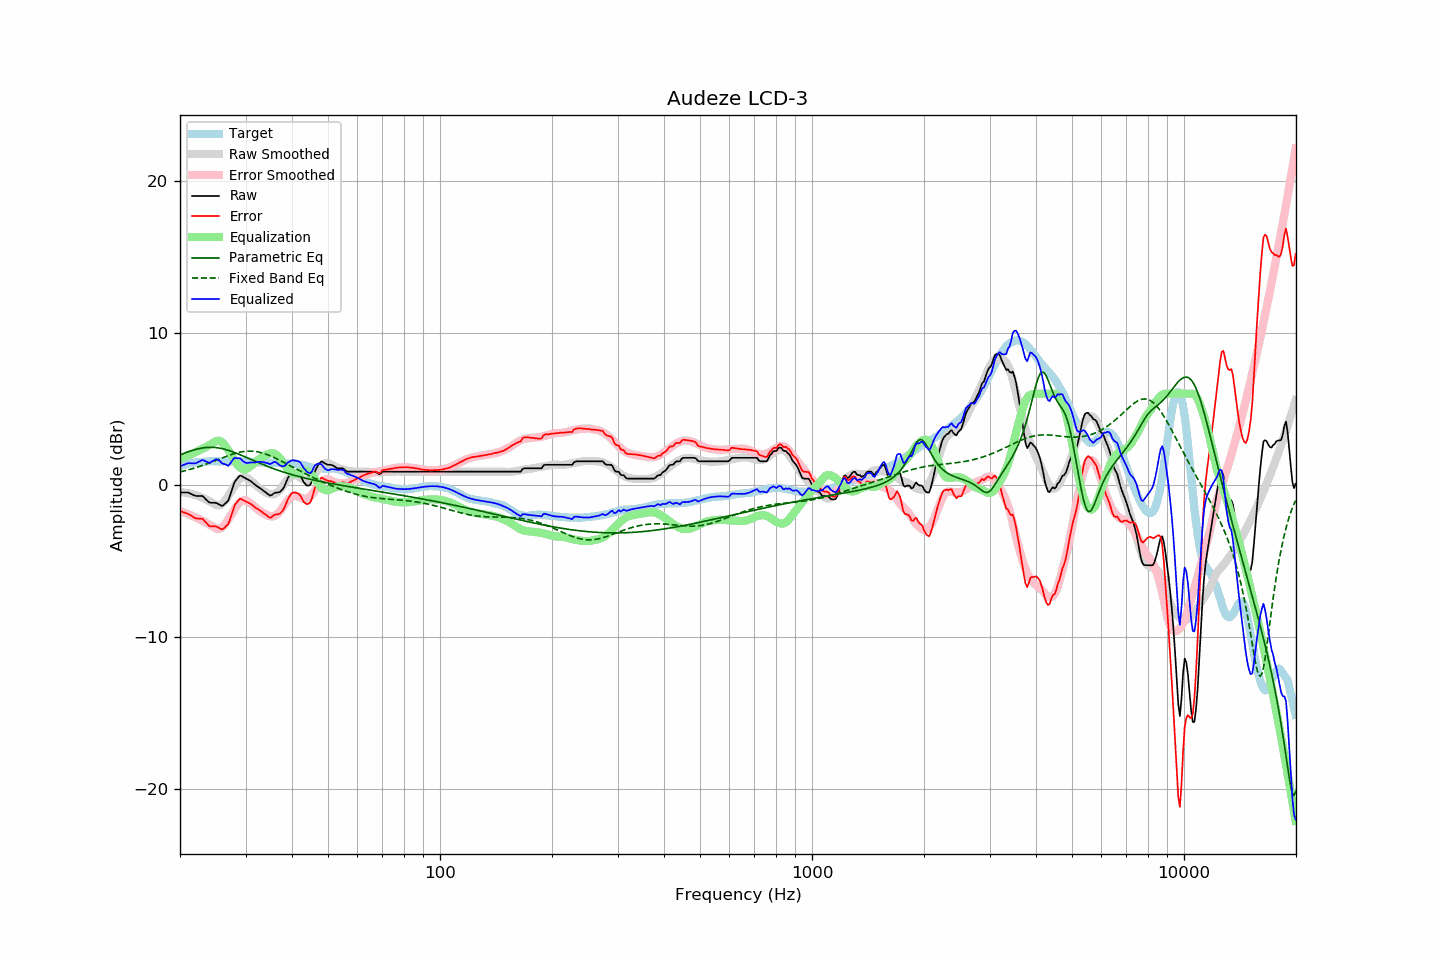

Values plotted in this chart, from the file beside it:
frequency, raw, error, smoothed, error_smoothed, equalization, parametric_eq, fixed_band_eq, equalized_raw, equalized_smoothed, target
20.00, -0.50, -1.73, -0.48, -1.72, 1.72, 1.97, 0.85, 1.22, 1.24, 1.23
20.20, -0.50, -1.77, -0.49, -1.76, 1.76, 2.01, 0.87, 1.26, 1.27, 1.27
20.40, -0.50, -1.80, -0.50, -1.80, 1.80, 2.05, 0.90, 1.30, 1.30, 1.30
20.61, -0.50, -1.83, -0.52, -1.84, 1.84, 2.09, 0.92, 1.34, 1.33, 1.32
20.81, -0.50, -1.87, -0.53, -1.89, 1.89, 2.13, 0.95, 1.38, 1.36, 1.37
21.02, -0.50, -1.91, -0.55, -1.93, 1.93, 2.17, 0.98, 1.43, 1.38, 1.40
21.23, -0.55, -1.97, -0.57, -1.97, 1.97, 2.21, 1.01, 1.42, 1.40, 1.41
21.44, -0.61, -2.04, -0.60, -2.02, 2.02, 2.24, 1.04, 1.41, 1.42, 1.43
21.66, -0.65, -2.11, -0.62, -2.07, 2.07, 2.27, 1.07, 1.41, 1.44, 1.45
21.87, -0.71, -2.17, -0.65, -2.11, 2.11, 2.30, 1.10, 1.41, 1.46, 1.46
22.09, -0.73, -2.22, -0.69, -2.16, 2.16, 2.33, 1.14, 1.43, 1.47, 1.48
22.31, -0.73, -2.22, -0.72, -2.21, 2.21, 2.36, 1.17, 1.48, 1.49, 1.48
22.54, -0.73, -2.23, -0.77, -2.27, 2.27, 2.38, 1.20, 1.53, 1.50, 1.49
22.76, -0.73, -2.24, -0.81, -2.32, 2.32, 2.41, 1.24, 1.59, 1.51, 1.50
22.99, -0.73, -2.24, -0.86, -2.38, 2.38, 2.42, 1.28, 1.64, 1.52, 1.50
23.22, -0.83, -2.35, -0.91, -2.43, 2.43, 2.44, 1.31, 1.59, 1.52, 1.51
23.45, -0.95, -2.47, -0.95, -2.48, 2.48, 2.45, 1.35, 1.54, 1.53, 1.52
23.69, -1.04, -2.57, -1.01, -2.54, 2.54, 2.46, 1.39, 1.50, 1.53, 1.53
23.92, -1.15, -2.70, -1.06, -2.60, 2.60, 2.47, 1.43, 1.44, 1.54, 1.54
24.16, -1.18, -2.73, -1.12, -2.66, 2.66, 2.47, 1.47, 1.47, 1.54, 1.55
24.40, -1.18, -2.74, -1.18, -2.72, 2.72, 2.47, 1.51, 1.54, 1.54, 1.56
24.65, -1.18, -2.73, -1.24, -2.79, 2.79, 2.46, 1.55, 1.61, 1.55, 1.55
24.89, -1.19, -2.73, -1.30, -2.85, 2.85, 2.45, 1.59, 1.67, 1.55, 1.55
25.14, -1.22, -2.76, -1.34, -2.89, 2.89, 2.44, 1.63, 1.68, 1.55, 1.55
25.39, -1.28, -2.82, -1.35, -2.90, 2.90, 2.43, 1.68, 1.63, 1.55, 1.55
25.65, -1.33, -2.88, -1.33, -2.88, 2.88, 2.41, 1.72, 1.54, 1.55, 1.55
25.91, -1.39, -2.93, -1.27, -2.82, 2.82, 2.39, 1.76, 1.42, 1.55, 1.54
26.16, -1.34, -2.89, -1.17, -2.72, 2.72, 2.36, 1.80, 1.38, 1.55, 1.55
26.43, -1.25, -2.79, -1.05, -2.60, 2.60, 2.33, 1.84, 1.35, 1.55, 1.55
26.69, -1.14, -2.69, -0.91, -2.45, 2.45, 2.30, 1.88, 1.31, 1.54, 1.55
26.96, -1.05, -2.59, -0.75, -2.29, 2.29, 2.27, 1.92, 1.24, 1.54, 1.54
27.23, -0.76, -2.30, -0.58, -2.12, 2.12, 2.24, 1.96, 1.36, 1.54, 1.54
27.50, -0.44, -1.98, -0.41, -1.95, 1.95, 2.20, 1.99, 1.51, 1.54, 1.54
27.77, -0.10, -1.63, -0.23, -1.77, 1.77, 2.16, 2.03, 1.67, 1.54, 1.53
28.05, 0.19, -1.35, -0.06, -1.60, 1.60, 2.12, 2.06, 1.78, 1.53, 1.53
28.33, 0.32, -1.20, 0.10, -1.43, 1.43, 2.08, 2.09, 1.75, 1.53, 1.52
28.62, 0.45, -1.08, 0.24, -1.29, 1.29, 2.04, 2.12, 1.74, 1.53, 1.53
28.90, 0.59, -0.94, 0.36, -1.17, 1.17, 1.99, 2.14, 1.76, 1.53, 1.53
29.19, 0.60, -0.92, 0.44, -1.09, 1.09, 1.95, 2.16, 1.68, 1.53, 1.52
29.48, 0.53, -0.99, 0.49, -1.04, 1.04, 1.90, 2.18, 1.57, 1.52, 1.53
29.78, 0.48, -1.05, 0.50, -1.02, 1.02, 1.86, 2.19, 1.49, 1.52, 1.53
30.08, 0.42, -1.11, 0.48, -1.03, 1.03, 1.81, 2.21, 1.45, 1.52, 1.53
30.38, 0.36, -1.16, 0.43, -1.08, 1.08, 1.77, 2.21, 1.44, 1.51, 1.51
30.68, 0.31, -1.21, 0.36, -1.15, 1.15, 1.72, 2.22, 1.45, 1.51, 1.51
30.99, 0.25, -1.26, 0.28, -1.23, 1.23, 1.67, 2.22, 1.47, 1.50, 1.50
31.30, 0.16, -1.34, 0.19, -1.31, 1.31, 1.63, 2.21, 1.47, 1.50, 1.50
31.61, 0.07, -1.43, 0.09, -1.40, 1.40, 1.58, 2.20, 1.47, 1.50, 1.50
31.93, -0.02, -1.51, -0.01, -1.50, 1.50, 1.53, 2.19, 1.47, 1.49, 1.49
32.24, -0.10, -1.57, -0.11, -1.59, 1.59, 1.49, 2.17, 1.50, 1.49, 1.48
32.57, -0.16, -1.64, -0.19, -1.68, 1.68, 1.44, 2.15, 1.51, 1.48, 1.48
32.89, -0.24, -1.71, -0.27, -1.75, 1.75, 1.40, 2.13, 1.51, 1.48, 1.47
33.22, -0.31, -1.79, -0.34, -1.82, 1.82, 1.35, 2.10, 1.50, 1.47, 1.47
33.55, -0.40, -1.87, -0.41, -1.88, 1.88, 1.31, 2.07, 1.49, 1.47, 1.47
33.89, -0.47, -1.94, -0.48, -1.94, 1.94, 1.27, 2.04, 1.47, 1.46, 1.47
34.23, -0.55, -2.02, -0.53, -1.99, 1.99, 1.23, 2.00, 1.44, 1.46, 1.47
34.57, -0.63, -2.09, -0.58, -2.04, 2.04, 1.18, 1.96, 1.40, 1.46, 1.46
34.92, -0.71, -2.17, -0.62, -2.07, 2.07, 1.14, 1.91, 1.36, 1.45, 1.45
35.27, -0.68, -2.13, -0.64, -2.08, 2.08, 1.10, 1.87, 1.41, 1.45, 1.45
35.62, -0.59, -2.03, -0.63, -2.08, 2.08, 1.07, 1.82, 1.48, 1.45, 1.44
35.97, -0.52, -1.96, -0.60, -2.04, 2.04, 1.03, 1.77, 1.52, 1.44, 1.44
... 635 more rows
